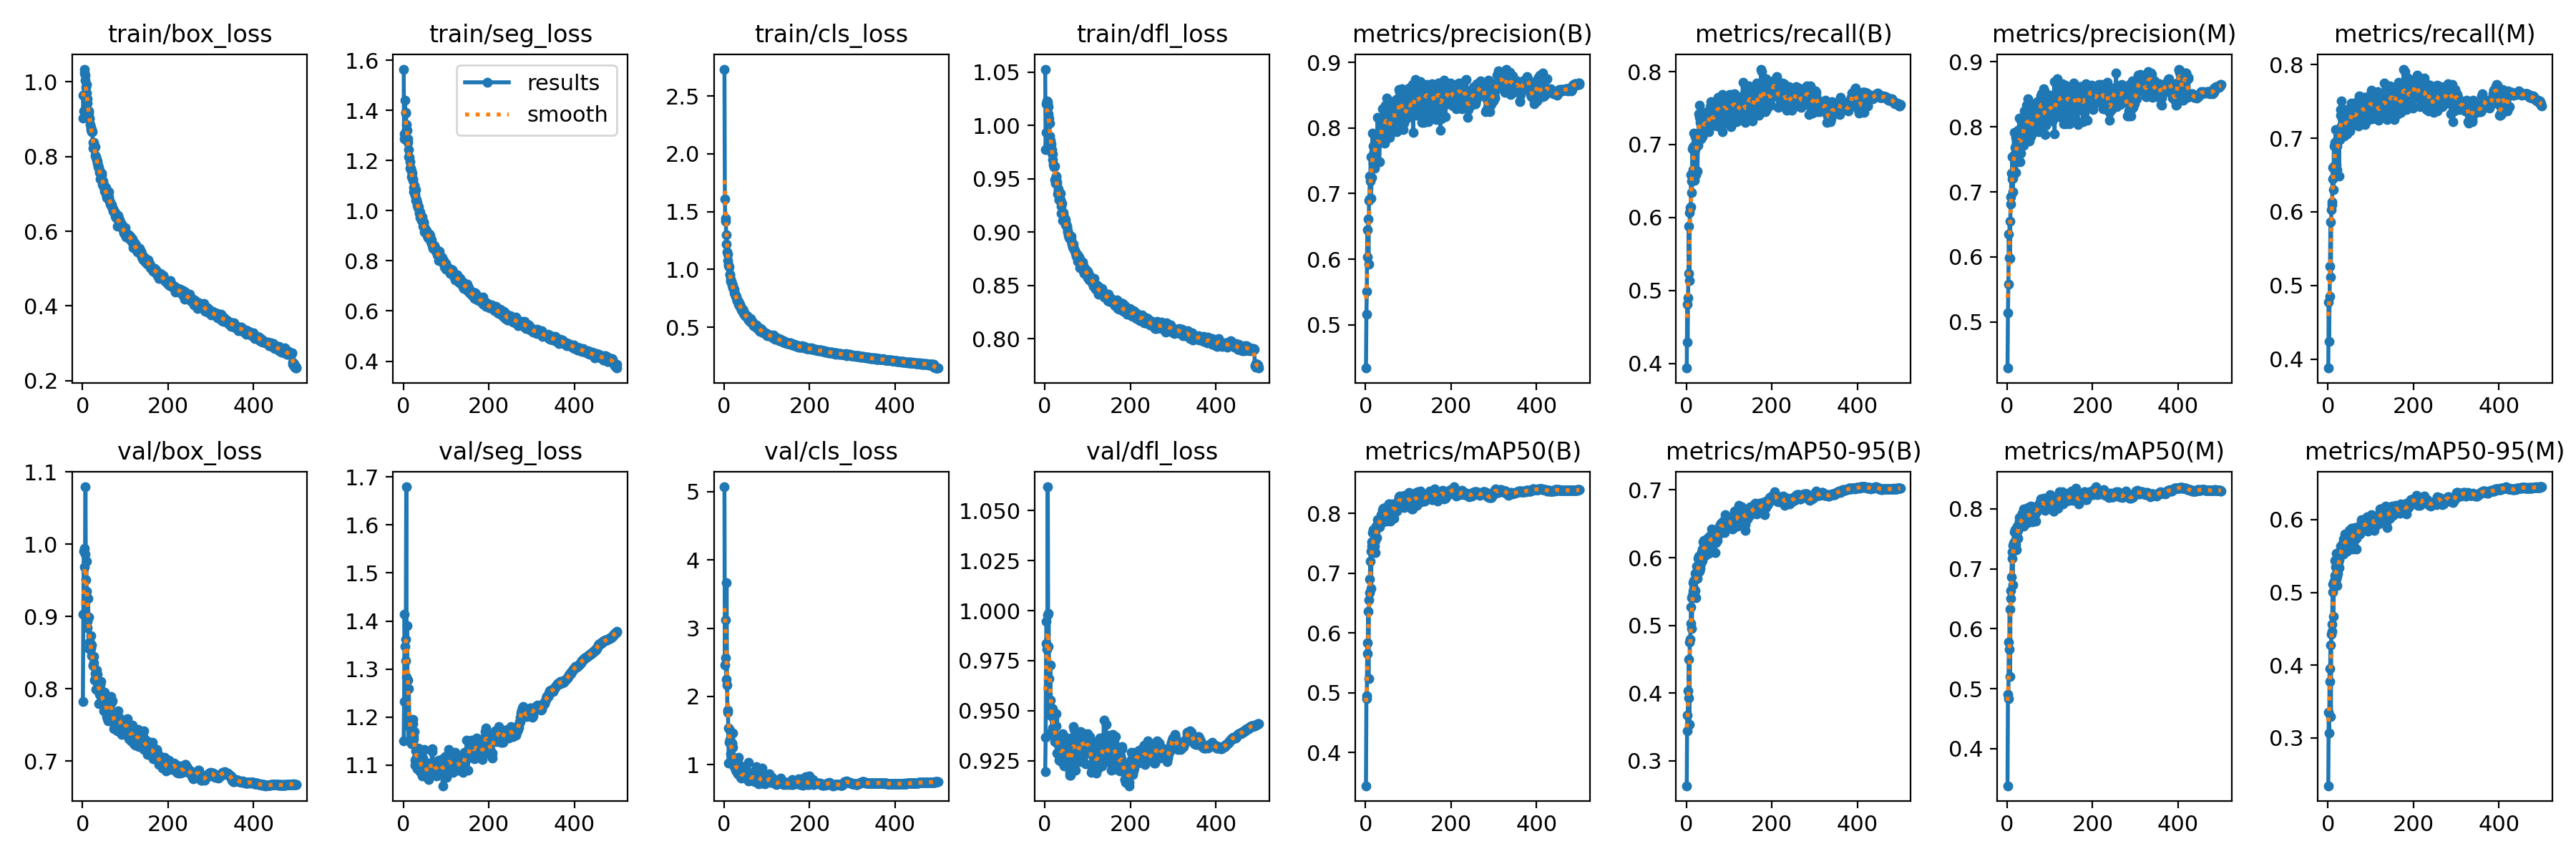

The data file committed next to this chart (first rows):
epoch, train/box_loss, train/seg_loss, train/cls_loss, train/dfl_loss, metrics/precision(B), metrics/recall(B), metrics/mAP50(B), metrics/mAP50-95(B), metrics/precision(M), metrics/recall(M), metrics/mAP50(M), metrics/mAP50-95(M), val/box_loss, val/seg_loss, val/cls_loss, val/dfl_loss, lr/pg0, lr/pg1, lr/pg2
1, 0.9645, 1.564, 2.733, 1.053, 0.4338, 0.3937, 0.3441, 0.2631, 0.4294, 0.3878, 0.338, 0.2342, 0.7825, 1.15, 5.072, 0.9195, 0.07011, 0.003321, 0.003321
2, 0.9031, 1.287, 1.606, 0.9774, 0.5154, 0.4817, 0.495, 0.3672, 0.5146, 0.4775, 0.4902, 0.3352, 0.9037, 1.233, 2.456, 0.9366, 0.0401, 0.006641, 0.006641
3, 0.9227, 1.306, 1.418, 0.9934, 0.5512, 0.4288, 0.4905, 0.3437, 0.5584, 0.424, 0.4839, 0.3066, 0.9908, 1.414, 3.124, 0.9837, 0.01008, 0.009948, 0.009948
4, 1.034, 1.44, 1.442, 1.02, 0.6446, 0.4897, 0.5835, 0.4038, 0.6356, 0.4849, 0.578, 0.3953, 0.9946, 1.347, 2.561, 0.9948, 0.009941, 0.009941, 0.009941
5, 1.023, 1.389, 1.299, 1.023, 0.6036, 0.5235, 0.5653, 0.3926, 0.5991, 0.5262, 0.5656, 0.3775, 0.9688, 1.318, 2.252, 0.9808, 0.009941, 0.009941, 0.009941
6, 1.017, 1.392, 1.221, 1.02, 0.661, 0.5883, 0.6358, 0.45, 0.6553, 0.5866, 0.6327, 0.4282, 0.9862, 1.362, 3.669, 0.9978, 0.009921, 0.009921, 0.009921
7, 1.004, 1.344, 1.153, 1.023, 0.5924, 0.5131, 0.5236, 0.3538, 0.5983, 0.5111, 0.5208, 0.3296, 1.079, 1.679, 2.167, 1.062, 0.009901, 0.009901, 0.009901
8, 0.9857, 1.323, 1.13, 1.011, 0.6891, 0.6072, 0.6553, 0.4754, 0.6919, 0.6025, 0.651, 0.4428, 0.951, 1.284, 1.772, 0.9821, 0.009881, 0.009881, 0.009881
9, 0.9923, 1.32, 1.075, 1.017, 0.6922, 0.6139, 0.6672, 0.4798, 0.6813, 0.6139, 0.6636, 0.446, 0.9769, 1.391, 1.8, 0.9987, 0.009861, 0.009861, 0.009861
10, 0.9698, 1.286, 1.042, 1.007, 0.7262, 0.615, 0.6898, 0.5026, 0.7285, 0.6098, 0.6864, 0.4561, 0.9352, 1.278, 1.54, 0.9661, 0.009842, 0.009842, 0.009842
11, 0.9552, 1.272, 1.033, 1.002, 0.719, 0.6583, 0.72, 0.5266, 0.72, 0.6599, 0.718, 0.5001, 0.8933, 1.198, 1.023, 0.9529, 0.009822, 0.009822, 0.009822
12, 0.9435, 1.243, 1.019, 0.9898, 0.7564, 0.6497, 0.7374, 0.5405, 0.7537, 0.6446, 0.7281, 0.5114, 0.885, 1.187, 1.325, 0.9504, 0.009802, 0.009802, 0.009802
13, 0.9135, 1.214, 0.9516, 0.986, 0.6933, 0.6346, 0.6745, 0.4949, 0.7003, 0.6304, 0.6735, 0.4667, 0.9252, 1.26, 1.367, 0.973, 0.009782, 0.009782, 0.009782
14, 0.9218, 1.213, 0.9561, 0.9831, 0.725, 0.6936, 0.7458, 0.5438, 0.7214, 0.6892, 0.7394, 0.515, 0.8994, 1.193, 1.51, 0.9553, 0.009762, 0.009762, 0.009762
15, 0.9173, 1.195, 0.9149, 0.9826, 0.7557, 0.6659, 0.753, 0.5507, 0.7547, 0.6621, 0.7432, 0.5152, 0.8563, 1.178, 1.025, 0.9475, 0.009743, 0.009743, 0.009743
16, 0.9018, 1.169, 0.8997, 0.974, 0.7922, 0.6969, 0.7676, 0.5633, 0.791, 0.694, 0.7619, 0.5435, 0.857, 1.153, 1.157, 0.9494, 0.009723, 0.009723, 0.009723
17, 0.9021, 1.168, 0.8955, 0.9773, 0.7458, 0.6942, 0.7473, 0.5547, 0.7576, 0.6898, 0.7448, 0.5233, 0.8647, 1.17, 1.278, 0.9396, 0.009703, 0.009703, 0.009703
18, 0.8861, 1.165, 0.8804, 0.9734, 0.7727, 0.7159, 0.7728, 0.5657, 0.7679, 0.7118, 0.7655, 0.5354, 0.864, 1.164, 1.307, 0.9414, 0.009683, 0.009683, 0.009683
19, 0.8777, 1.134, 0.8684, 0.9682, 0.7712, 0.6509, 0.75, 0.552, 0.7539, 0.6645, 0.7453, 0.518, 0.874, 1.17, 1.321, 0.9509, 0.009663, 0.009663, 0.009663
20, 0.872, 1.158, 0.8569, 0.9636, 0.7643, 0.7109, 0.7667, 0.5772, 0.783, 0.6922, 0.7601, 0.5536, 0.8555, 1.144, 1.253, 0.938, 0.009644, 0.009644, 0.009644
21, 0.8656, 1.149, 0.8407, 0.9611, 0.7385, 0.6934, 0.7459, 0.5514, 0.7299, 0.689, 0.7407, 0.5223, 0.8459, 1.165, 1.467, 0.9378, 0.009624, 0.009624, 0.009624
22, 0.8722, 1.125, 0.8347, 0.9613, 0.7831, 0.6589, 0.7346, 0.5408, 0.7826, 0.6571, 0.7317, 0.5098, 0.8603, 1.186, 0.9962, 0.9456, 0.009604, 0.009604, 0.009604
23, 0.8673, 1.121, 0.8304, 0.9616, 0.7605, 0.7033, 0.7555, 0.569, 0.7631, 0.6999, 0.7533, 0.5266, 0.8459, 1.196, 0.9657, 0.9367, 0.009584, 0.009584, 0.009584
24, 0.8384, 1.092, 0.8001, 0.9491, 0.7613, 0.7091, 0.7786, 0.5871, 0.761, 0.7046, 0.7713, 0.5473, 0.8328, 1.153, 1.064, 0.9345, 0.009564, 0.009564, 0.009564
25, 0.8227, 1.074, 0.7899, 0.9462, 0.767, 0.708, 0.7731, 0.5773, 0.7593, 0.7029, 0.7639, 0.5416, 0.832, 1.159, 1.05, 0.9362, 0.009545, 0.009545, 0.009545
26, 0.8378, 1.1, 0.7837, 0.9527, 0.7807, 0.6634, 0.7592, 0.569, 0.7941, 0.6489, 0.751, 0.5345, 0.845, 1.17, 0.9996, 0.9487, 0.009525, 0.009525, 0.009525
27, 0.822, 1.063, 0.7658, 0.9518, 0.7747, 0.6992, 0.777, 0.5781, 0.7717, 0.6981, 0.7718, 0.5451, 0.8361, 1.111, 0.921, 0.9423, 0.009505, 0.009505, 0.009505
28, 0.8243, 1.061, 0.7557, 0.9452, 0.8163, 0.7035, 0.7897, 0.5993, 0.8134, 0.6977, 0.7801, 0.5513, 0.8125, 1.101, 0.9057, 0.9287, 0.009485, 0.009485, 0.009485
29, 0.8261, 1.084, 0.7671, 0.9469, 0.7909, 0.7417, 0.7895, 0.6017, 0.7913, 0.7388, 0.7855, 0.5636, 0.8135, 1.114, 0.9863, 0.9346, 0.009465, 0.009465, 0.009465
30, 0.8025, 1.042, 0.7288, 0.9358, 0.7895, 0.7371, 0.7895, 0.5861, 0.7876, 0.7307, 0.7808, 0.5514, 0.8213, 1.13, 1.016, 0.9361, 0.009446, 0.009446, 0.009446
31, 0.7985, 1.044, 0.7277, 0.9403, 0.7485, 0.7541, 0.7783, 0.5805, 0.7457, 0.7509, 0.7734, 0.5564, 0.8241, 1.128, 0.8905, 0.9327, 0.009426, 0.009426, 0.009426
32, 0.7969, 1.031, 0.7255, 0.9389, 0.7487, 0.7362, 0.7775, 0.595, 0.7594, 0.7163, 0.7728, 0.5527, 0.7994, 1.092, 0.8652, 0.9281, 0.009406, 0.009406, 0.009406
33, 0.7909, 1.021, 0.7251, 0.9303, 0.7777, 0.7299, 0.7843, 0.5839, 0.7749, 0.7268, 0.7811, 0.5567, 0.8265, 1.114, 0.9458, 0.9361, 0.009386, 0.009386, 0.009386
34, 0.7878, 1.021, 0.6981, 0.9303, 0.7918, 0.7075, 0.7899, 0.5914, 0.7891, 0.7081, 0.782, 0.5644, 0.8005, 1.136, 1.103, 0.9251, 0.009366, 0.009366, 0.009366
35, 0.783, 1.013, 0.6885, 0.9312, 0.7874, 0.7274, 0.7878, 0.6053, 0.7861, 0.7215, 0.7807, 0.5679, 0.8201, 1.132, 1.007, 0.9332, 0.009347, 0.009347, 0.009347
36, 0.7766, 1.014, 0.7077, 0.9365, 0.7967, 0.7297, 0.7981, 0.6084, 0.7935, 0.726, 0.7932, 0.5737, 0.8064, 1.112, 0.8811, 0.9291, 0.009327, 0.009327, 0.009327
37, 0.7723, 0.9936, 0.6962, 0.9305, 0.7998, 0.7241, 0.7847, 0.5962, 0.7917, 0.7162, 0.7735, 0.5527, 0.8032, 1.106, 0.8796, 0.9303, 0.009307, 0.009307, 0.009307
38, 0.7699, 0.9895, 0.6773, 0.9244, 0.7804, 0.7104, 0.7867, 0.6131, 0.7711, 0.7025, 0.7719, 0.5548, 0.78, 1.134, 0.8701, 0.9245, 0.009287, 0.009287, 0.009287
39, 0.7581, 0.9728, 0.67, 0.9175, 0.7994, 0.7278, 0.8066, 0.6234, 0.8038, 0.7187, 0.7997, 0.5806, 0.804, 1.124, 0.8168, 0.9305, 0.009267, 0.009267, 0.009267
40, 0.7631, 0.9955, 0.67, 0.9269, 0.8298, 0.7167, 0.7989, 0.6254, 0.8247, 0.7127, 0.7892, 0.5761, 0.7926, 1.087, 0.8227, 0.9273, 0.009248, 0.009248, 0.009248
41, 0.7565, 0.9787, 0.6498, 0.9185, 0.7967, 0.7198, 0.7944, 0.6101, 0.7921, 0.7154, 0.788, 0.5672, 0.8067, 1.098, 0.8052, 0.9386, 0.009228, 0.009228, 0.009228
42, 0.7398, 0.9619, 0.6402, 0.9107, 0.8061, 0.7443, 0.8094, 0.6128, 0.8004, 0.7394, 0.7997, 0.5745, 0.8006, 1.102, 0.8627, 0.9285, 0.009208, 0.009208, 0.009208
43, 0.7517, 0.9665, 0.6534, 0.9165, 0.7962, 0.7412, 0.794, 0.6075, 0.7929, 0.7347, 0.7853, 0.5677, 0.8108, 1.106, 0.8821, 0.9342, 0.009188, 0.009188, 0.009188
44, 0.749, 0.9747, 0.6516, 0.9183, 0.7771, 0.7296, 0.7872, 0.6031, 0.7848, 0.7063, 0.7777, 0.557, 0.7957, 1.077, 0.8589, 0.9293, 0.009168, 0.009168, 0.009168
45, 0.755, 0.9609, 0.6431, 0.912, 0.7917, 0.7318, 0.7932, 0.6169, 0.7878, 0.7239, 0.7814, 0.5721, 0.7828, 1.091, 0.8395, 0.9225, 0.009149, 0.009149, 0.009149
46, 0.7249, 0.9372, 0.6189, 0.9128, 0.8345, 0.7228, 0.8063, 0.6269, 0.8328, 0.7214, 0.7957, 0.5737, 0.7814, 1.115, 0.9371, 0.9266, 0.009129, 0.009129, 0.009129
47, 0.7351, 0.9559, 0.6175, 0.9123, 0.8187, 0.7233, 0.81, 0.6268, 0.8229, 0.7148, 0.7988, 0.5782, 0.7824, 1.088, 0.843, 0.9297, 0.009109, 0.009109, 0.009109
48, 0.7338, 0.9523, 0.614, 0.9119, 0.8059, 0.7296, 0.7879, 0.6125, 0.7959, 0.7199, 0.7769, 0.5634, 0.7929, 1.108, 0.8178, 0.9314, 0.009089, 0.009089, 0.009089
49, 0.7238, 0.915, 0.6, 0.9067, 0.8461, 0.7264, 0.8116, 0.6288, 0.8433, 0.724, 0.8023, 0.585, 0.7696, 1.084, 0.8277, 0.928, 0.009069, 0.009069, 0.009069
50, 0.7196, 0.9359, 0.5984, 0.9075, 0.8085, 0.7187, 0.8005, 0.625, 0.8036, 0.7136, 0.7896, 0.5724, 0.784, 1.132, 0.8515, 0.9265, 0.00905, 0.00905, 0.00905
51, 0.7136, 0.9256, 0.6031, 0.9057, 0.796, 0.7277, 0.7953, 0.6219, 0.7893, 0.7216, 0.7856, 0.5696, 0.7889, 1.102, 0.8325, 0.9256, 0.00903, 0.00903, 0.00903
52, 0.7083, 0.918, 0.5933, 0.9049, 0.789, 0.7176, 0.7907, 0.6063, 0.7785, 0.7095, 0.7793, 0.5595, 0.7951, 1.107, 0.8234, 0.9364, 0.00901, 0.00901, 0.00901
53, 0.7153, 0.921, 0.5972, 0.9, 0.8023, 0.7263, 0.7931, 0.6201, 0.805, 0.7148, 0.7833, 0.5646, 0.7862, 1.1, 0.8278, 0.9302, 0.00899, 0.00899, 0.00899
54, 0.7174, 0.9215, 0.5894, 0.9018, 0.8104, 0.7402, 0.8165, 0.6317, 0.8074, 0.7329, 0.8013, 0.5765, 0.7757, 1.08, 0.8497, 0.93, 0.00897, 0.00897, 0.00897
55, 0.6989, 0.906, 0.5727, 0.8971, 0.8093, 0.7518, 0.8159, 0.6271, 0.8062, 0.7476, 0.8046, 0.5882, 0.7899, 1.089, 0.7776, 0.9355, 0.008951, 0.008951, 0.008951
56, 0.7019, 0.9004, 0.5755, 0.897, 0.795, 0.7478, 0.798, 0.6294, 0.7848, 0.737, 0.7825, 0.5719, 0.762, 1.074, 0.8679, 0.9215, 0.008931, 0.008931, 0.008931
57, 0.6903, 0.8913, 0.5722, 0.8947, 0.7854, 0.7588, 0.8034, 0.6241, 0.7875, 0.7471, 0.7948, 0.5771, 0.7723, 1.087, 0.7587, 0.9328, 0.008911, 0.008911, 0.008911
58, 0.6961, 0.9053, 0.5602, 0.894, 0.799, 0.7429, 0.7873, 0.6138, 0.7956, 0.7373, 0.7785, 0.5595, 0.7585, 1.076, 1.037, 0.9176, 0.008891, 0.008891, 0.008891
59, 0.6894, 0.895, 0.5535, 0.8941, 0.8176, 0.7464, 0.8108, 0.642, 0.8126, 0.7395, 0.8012, 0.5878, 0.7562, 1.099, 0.8111, 0.9192, 0.008871, 0.008871, 0.008871
60, 0.6863, 0.901, 0.5497, 0.8938, 0.8241, 0.7269, 0.8013, 0.6292, 0.8194, 0.7209, 0.7958, 0.5784, 0.7591, 1.069, 0.8001, 0.9176, 0.008852, 0.008852, 0.008852
... 440 more rows
